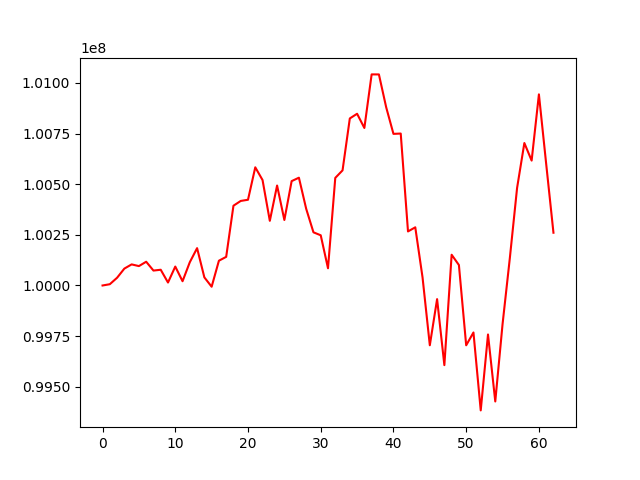

Data behind this chart, as committed beside it:
, 0
0, 100000000
1, 100006327
2, 100038240
3, 100083411
4, 100104143
5, 100095751
6, 100117257
7, 100073677
8, 100077696
9, 100014594
10, 100093457
11, 100021070
12, 100114977
13, 100184298
14, 100040065
15, 99993934
16, 100122314
17, 100141301
18, 100393710
19, 100417281
20, 100423129
21, 100583260
22, 100520365
23, 100319084
24, 100493376
25, 100323191
26, 100515022
27, 100532014
28, 100378618
29, 100262449
30, 100247783
31, 100085014
32, 100530966
33, 100568141
34, 100824384
35, 100847485
36, 100777372
37, 101041736
38, 101041598
39, 100879548
40, 100748263
41, 100749849
42, 100266781
43, 100287097
44, 100039898
45, 99705044
46, 99932678
47, 99606970
48, 100151762
49, 100101000
50, 99704863
51, 99768134
52, 99383596
53, 99758241
54, 99427667
55, 99808690
56, 100134327
57, 100481653
58, 100703079
59, 100616378
... 3 more rows
